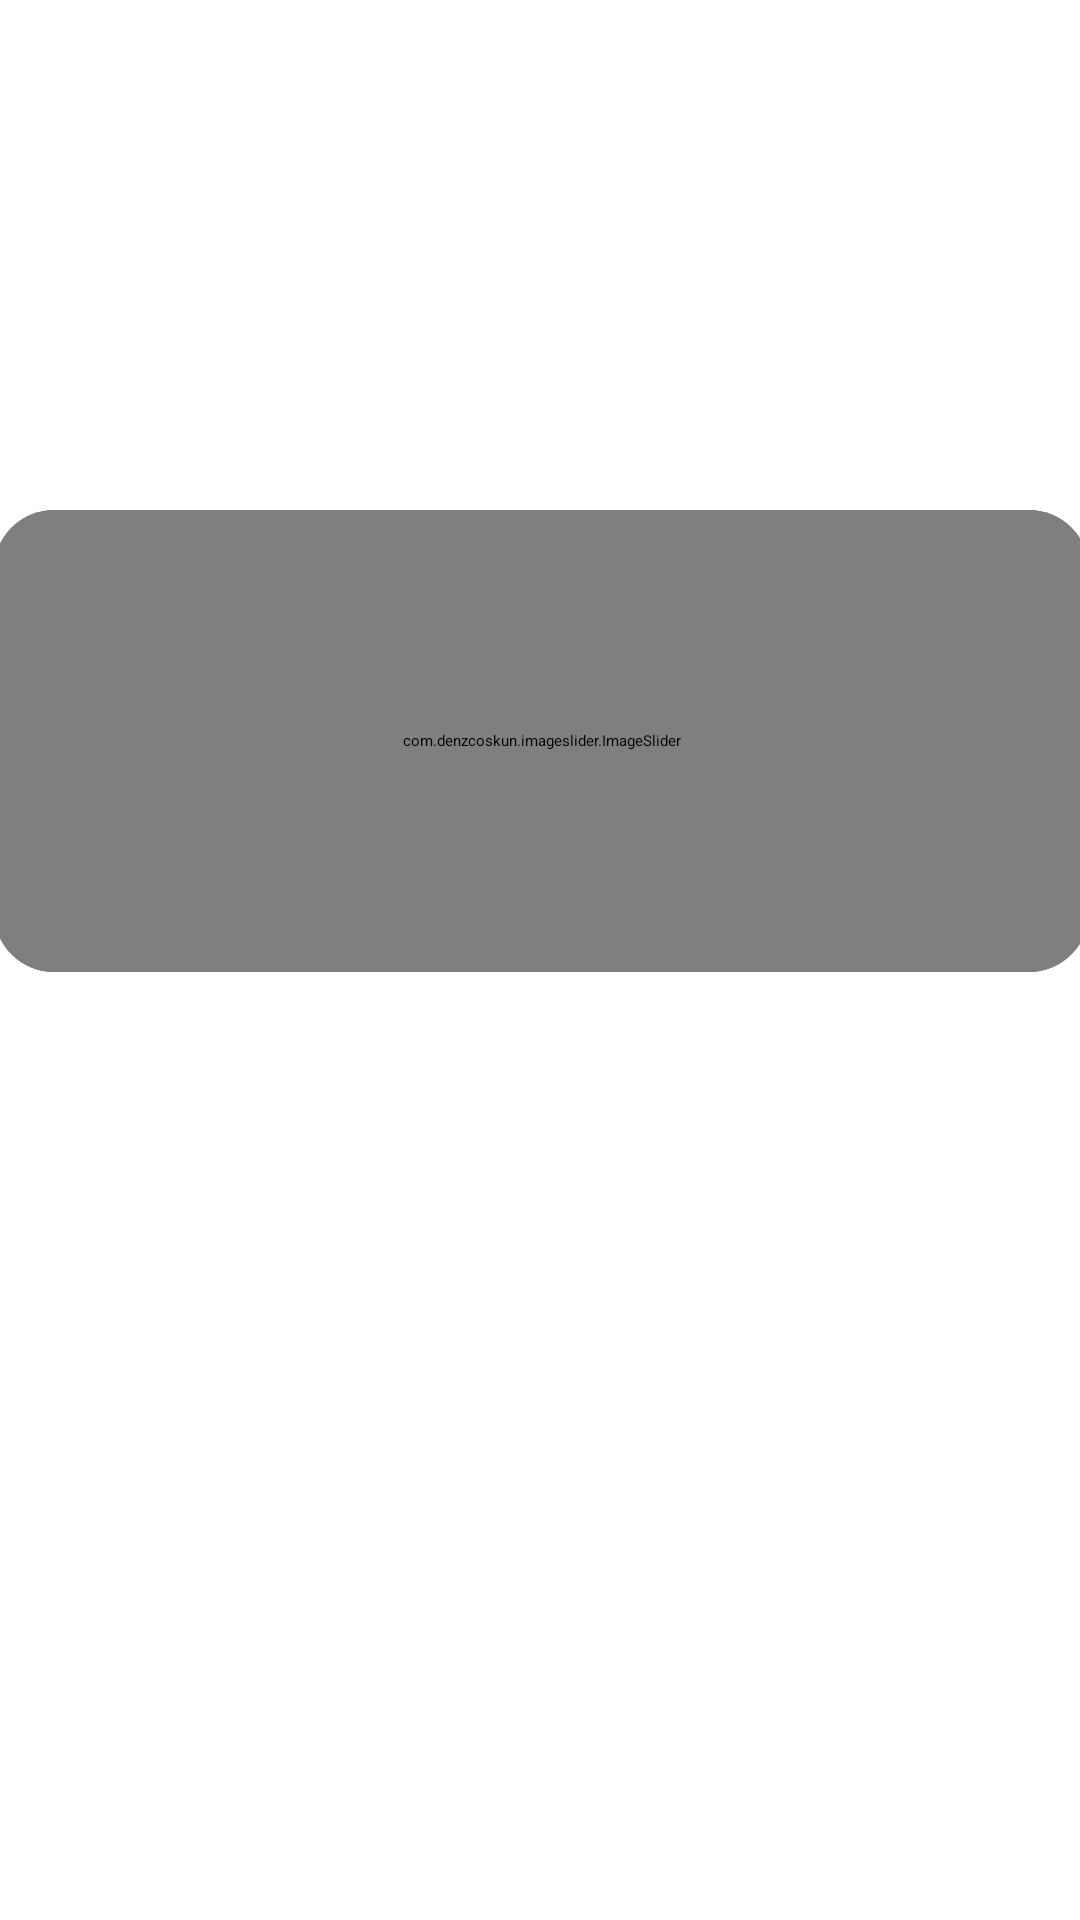

Reconstruct the res/layout file that produces this screen, plus the resources it refers to.
<!-- AndroidManifest.xml: application theme Theme.Finalproject -->
<!-- res/layout/fragment_home.xml -->
<?xml version="1.0" encoding="utf-8"?>
<androidx.constraintlayout.widget.ConstraintLayout xmlns:android="http://schemas.android.com/apk/res/android"
    xmlns:app="http://schemas.android.com/apk/res-auto"
    xmlns:tools="http://schemas.android.com/tools"
    android:layout_width="match_parent"
    android:layout_height="match_parent"
    android:background="@color/white"
    tools:context=".Fragment.HomeFragment">


    <ImageView
        android:id="@+id/imageView"
        android:layout_width="wrap_content"
        android:layout_height="wrap_content"
        android:layout_marginStart="24dp"
        android:layout_marginTop="40dp"
        android:layout_marginEnd="20dp"
        app:layout_constraintEnd_toStartOf="@+id/imageView2"
        app:layout_constraintStart_toStartOf="parent"
        app:layout_constraintTop_toTopOf="parent"
        app:srcCompat="@drawable/special" />

    <ImageView
        android:id="@+id/imageView2"
        android:layout_width="wrap_content"
        android:layout_height="wrap_content"
        android:layout_marginTop="30dp"
        android:layout_marginEnd="20dp"
        app:layout_constraintBottom_toBottomOf="@+id/imageView"
        app:layout_constraintEnd_toEndOf="parent"
        app:layout_constraintHorizontal_bias="0.542"
        app:layout_constraintStart_toEndOf="@+id/imageView"
        app:layout_constraintTop_toTopOf="@+id/imageView"
        app:layout_constraintVertical_bias="1.0"
        app:srcCompat="@drawable/food_rice_green" />

    <androidx.cardview.widget.CardView
        android:id="@+id/cardView2"
        android:layout_width="365dp"
        android:layout_height="154dp"
        android:layout_marginTop="170dp"
        app:cardCornerRadius="20dp"
        app:layout_constraintEnd_toEndOf="parent"
        app:layout_constraintStart_toStartOf="parent"
        app:layout_constraintTop_toTopOf="parent">

        <com.denzcoskun.imageslider.ImageSlider
            android:id="@+id/image_slider"
            android:layout_width="365dp"
            android:layout_height="154dp"
            android:layout_gravity="center"
            app:iss_auto_cycle="true"
            app:iss_corner_radius="20"
            app:iss_delay="2000"
            app:iss_no_dots="true"
            app:iss_period="2000"
            app:iss_text_align="CENTER" />


    </androidx.cardview.widget.CardView>

    <androidx.recyclerview.widget.RecyclerView
        android:id="@+id/recycler"
        android:layout_width="match_parent"
        android:layout_height="0dp"
        android:layout_marginTop="13dp"
        android:layout_marginBottom="0dp"
        android:overScrollMode="never"
        app:layout_constraintBottom_toBottomOf="parent"
        app:layout_constraintEnd_toEndOf="parent"
        app:layout_constraintStart_toStartOf="parent"
        app:layout_constraintTop_toBottomOf="@+id/cardView2" />

</androidx.constraintlayout.widget.ConstraintLayout>
<!-- resources referenced by this layout -->
<resources>
  <color name="white">#FFFFFFFF</color>
  <!-- drawable food_rice_green: png bitmap (drawable, 3336 bytes) -->
  <!-- drawable special: png bitmap (drawable, 4882 bytes) -->
</resources>
